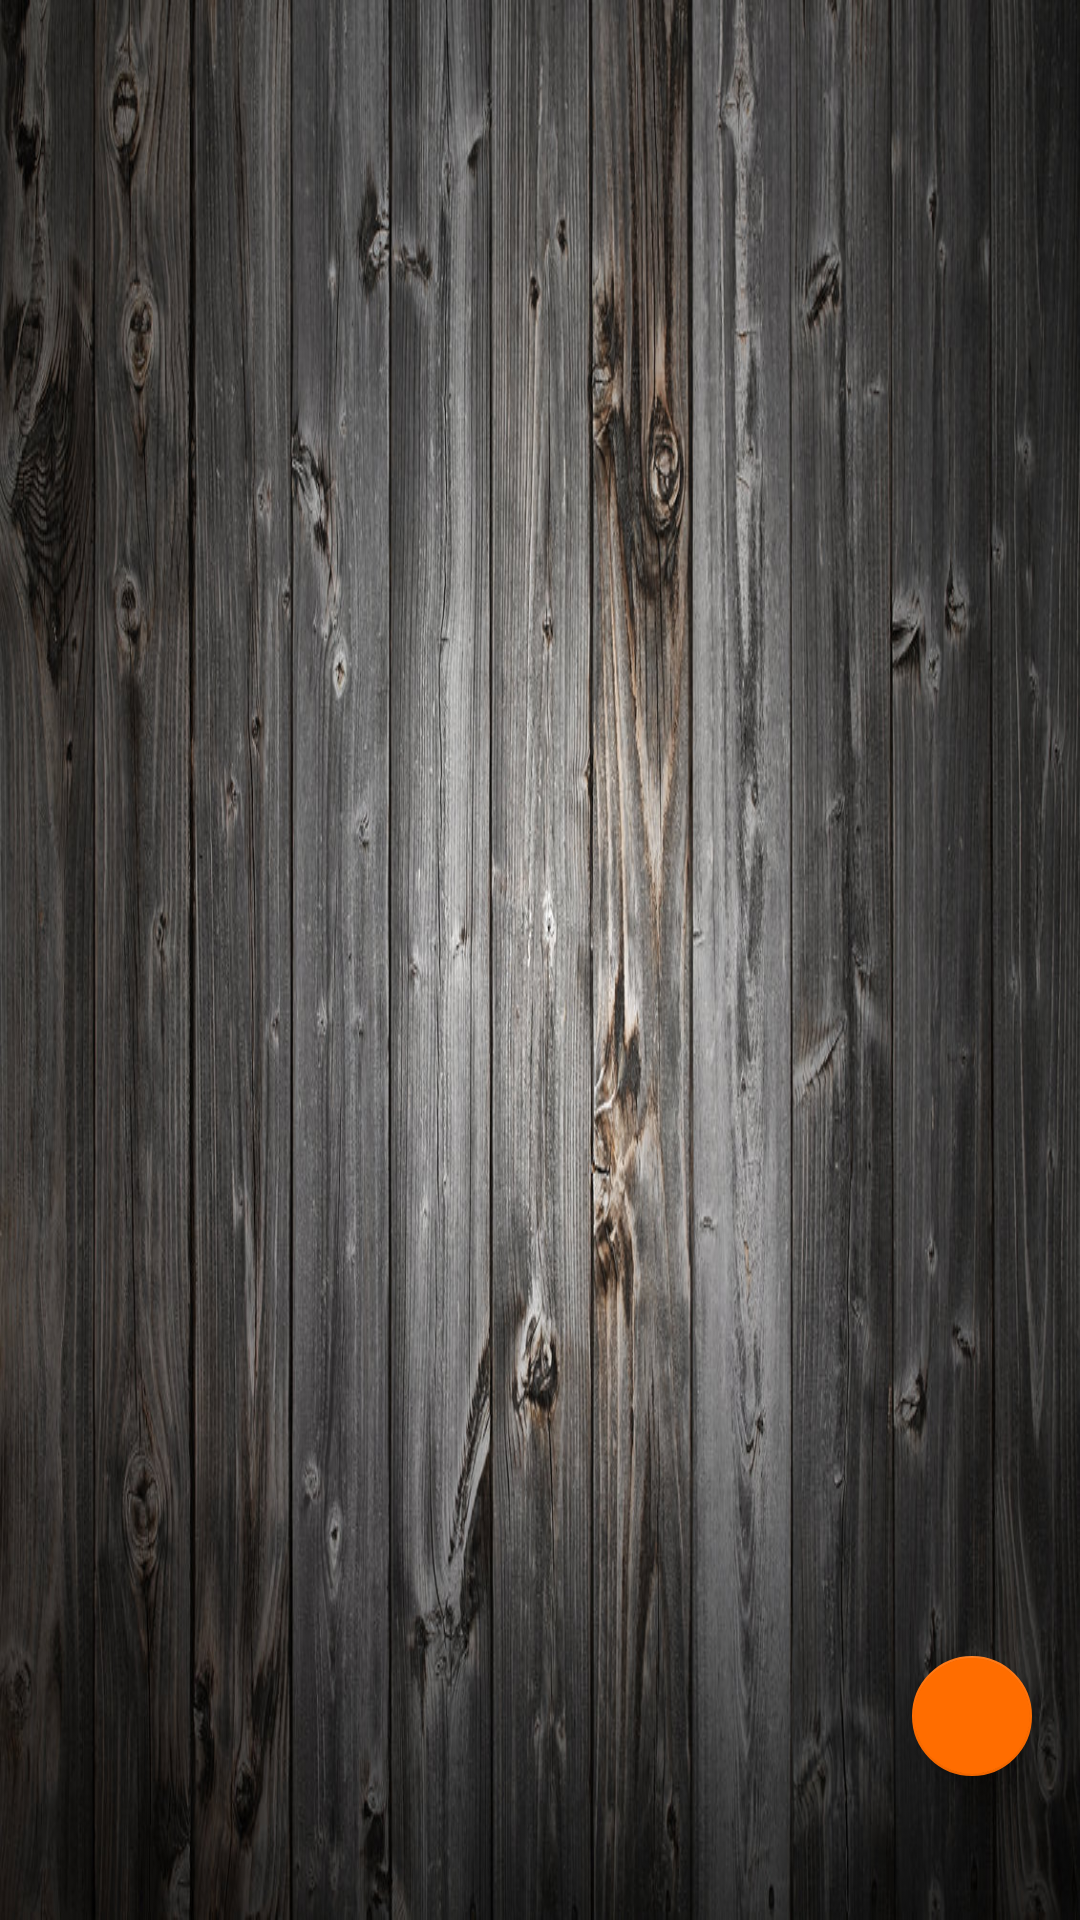

Reconstruct the res/layout file that produces this screen, plus the resources it refers to.
<!-- AndroidManifest.xml: application theme AppTheme -->
<!-- res/layout/game_b_two_players_fragment.xml -->
<?xml version="1.0" encoding="utf-8"?>
<androidx.constraintlayout.widget.ConstraintLayout xmlns:android="http://schemas.android.com/apk/res/android"
    xmlns:app="http://schemas.android.com/apk/res-auto"
    xmlns:tools="http://schemas.android.com/tools"
    android:layout_width="match_parent"
    android:layout_height="match_parent"
    tools:context=".app.games.Game2PlayersFragment">

    <androidx.fragment.app.FragmentContainerView
        android:id="@+id/fcvPlayer21"
        android:layout_width="0dp"
        android:layout_height="0dp"
        android:rotation="180"
        app:layout_constraintBottom_toTopOf="@+id/fcvPlayer22"
        app:layout_constraintEnd_toEndOf="parent"
        app:layout_constraintHeight_default="percent"
        app:layout_constraintHeight_percent=".475"
        app:layout_constraintStart_toStartOf="parent"
        app:layout_constraintTop_toTopOf="parent"
        tools:layout="@layout/player_fragment" />

    <androidx.fragment.app.FragmentContainerView
        android:id="@+id/fcvPlayer22"
        android:layout_width="0dp"
        android:layout_height="0dp"
        app:layout_constraintBottom_toTopOf="@+id/llAdsContainer"
        app:layout_constraintEnd_toEndOf="parent"
        app:layout_constraintHeight_default="percent"
        app:layout_constraintHeight_percent=".475"
        app:layout_constraintStart_toStartOf="parent"
        tools:layout="@layout/player_fragment" />

    <com.google.android.material.floatingactionbutton.FloatingActionButton
        android:id="@+id/fabGamePlayerSettings"
        android:layout_width="wrap_content"
        android:layout_height="wrap_content"
        android:layout_margin="16dp"
        android:contentDescription="@string/settings"
        android:src="@drawable/ic_settings"
        app:backgroundTint="@color/colorAccent"
        app:fabSize="mini"
        app:layout_constraintBottom_toTopOf="@+id/llAdsContainer"
        app:layout_constraintEnd_toEndOf="parent" />

    <LinearLayout
        android:id="@+id/llAdsContainer"
        style="@style/BannerAdContainerConstrained"
        android:visibility="visible"
        app:layout_constraintBottom_toBottomOf="parent"
        app:layout_constraintEnd_toEndOf="parent"
        app:layout_constraintHeight_default="percent"
        app:layout_constraintHeight_percent=".05"
        app:layout_constraintStart_toStartOf="parent" />

</androidx.constraintlayout.widget.ConstraintLayout>
<!-- res/layout/player_fragment.xml (included above) -->
<?xml version="1.0" encoding="utf-8"?>
<RelativeLayout xmlns:android="http://schemas.android.com/apk/res/android"
    xmlns:app="http://schemas.android.com/apk/res-auto"
    xmlns:tools="http://schemas.android.com/tools"
    android:layout_width="match_parent"
    android:layout_height="match_parent"
    android:background="@drawable/bg_wood">

    <androidx.appcompat.widget.AppCompatEditText
        android:id="@+id/etStub"
        android:layout_width="0dp"
        android:layout_height="0dp"
        android:background="@android:color/transparent" />

    <androidx.appcompat.widget.AppCompatImageView
        android:id="@+id/ivShield"
        android:layout_width="wrap_content"
        android:layout_height="wrap_content"
        android:layout_centerInParent="true"
        android:padding="32dp"
        android:scaleType="fitCenter"
        app:srcCompat="@drawable/shield"
        tools:ignore="ContentDescription" />

    <androidx.appcompat.widget.AppCompatEditText
        android:id="@+id/etName"
        style="@style/NameTextView1Player"
        android:inputType="text"
        android:background="@android:color/transparent"
        android:textColorHint="@color/ripple" />

    <androidx.appcompat.widget.AppCompatTextView
        android:id="@+id/tvPointsPlayer"
        style="@style/PointsTextView1Player"
        android:background="@android:color/transparent"
        tools:text="100"/>

    <androidx.appcompat.widget.AppCompatTextView
        android:id="@+id/tvPointsForAnimation"
        style="@style/PointsTextView1Player"
        android:visibility="invisible"
        android:background="@android:color/transparent"
        tools:text="100"/>

    <LinearLayout
        android:layout_width="match_parent"
        android:layout_height="match_parent"
        android:orientation="vertical">

        <androidx.appcompat.widget.AppCompatButton
            android:id="@+id/btUp"
            style="?borderlessButtonStyle"
            android:layout_width="match_parent"
            android:layout_height="0dp"
            android:layout_weight="1"
            android:background="@drawable/ripple_effect_green" />

        <androidx.appcompat.widget.AppCompatButton
            android:id="@+id/btDown"
            style="?borderlessButtonStyle"
            android:layout_width="match_parent"
            android:layout_height="0dp"
            android:layout_weight="1"
            android:background="@drawable/ripple_effect_red" />

    </LinearLayout>

    <androidx.appcompat.widget.AppCompatTextView
        android:id="@+id/tvUpCount"
        android:inputType="text"
        tools:text="23"
        android:textSize="50sp"
        android:fontFamily="@font/rock_on"
        android:rotation="-15"
        android:layout_below="@+id/etName"
        android:layout_marginStart="32dp"
        android:layout_marginLeft="32dp"
        android:layout_alignParentStart="true"
        android:layout_alignParentLeft="true"
        android:textColor="@color/green"
        android:background="@android:color/transparent"
        android:layout_height="wrap_content"
        android:layout_width="wrap_content" />

    <androidx.appcompat.widget.AppCompatTextView
        android:id="@+id/tvDownCount"
        android:inputType="text"
        tools:text="-23"
        android:textSize="50sp"
        android:fontFamily="@font/rock_on"
        android:rotation="15"
        android:layout_margin="32dp"
        android:layout_alignParentBottom="true"
        android:layout_alignParentEnd="true"
        android:layout_alignParentRight="true"
        android:textColor="@color/red"
        android:background="@android:color/transparent"
        android:layout_height="wrap_content"
        android:layout_width="wrap_content" />

    <androidx.appcompat.widget.AppCompatImageButton
        android:id="@+id/ibMenu"
        style="@style/MenuButton"
        android:contentDescription="@string/player_options" />

</RelativeLayout>
<!-- resources referenced by this layout -->
<resources>
  <color name="colorAccent">#ff6d00</color>
  <color name="green">#00CC41</color>
  <color name="red">#DA0000</color>
  <color name="ripple">#44ffffff</color>
  <!-- drawable ripple_effect_green (drawable) -->
  <?xml version="1.0" encoding="utf-8"?>
  <ripple xmlns:android="http://schemas.android.com/apk/res/android"
      xmlns:tools="http://schemas.android.com/tools"
      android:color="@color/green_transparent"
      tools:targetApi="lollipop">
      <item android:id="@android:id/mask">
          <shape android:shape="rectangle">
              <solid android:color="@color/black" />
          </shape>
      </item>
  </ripple>
  <!-- drawable ripple_effect_red (drawable) -->
  <?xml version="1.0" encoding="utf-8"?>
  <ripple xmlns:android="http://schemas.android.com/apk/res/android"
      xmlns:tools="http://schemas.android.com/tools"
      android:color="@color/red_transparent"
      tools:targetApi="lollipop">
      <item android:id="@android:id/mask">
          <shape android:shape="rectangle">
              <solid android:color="@color/black" />
          </shape>
      </item>
  </ripple>
  <string name="player_options">Player options</string>
  <string name="settings">Settings</string>
  <style name="MenuButton" parent="Base.Widget.AppCompat.Button.Borderless">
          <item name="android:layout_width">48dp</item>
          <item name="android:layout_height">48dp</item>
          <item name="android:layout_alignParentRight">true</item>
          <item name="android:src">@drawable/ic_menu</item>
          <item name="background">@drawable/ripple_effect_white</item>
      </style>
  <style name="NameTextView1Player" parent="NameEditText">
          <item name="android:textSize">32sp</item>
      </style>
  <style name="PointsTextView1Player" parent="PointsTextView">
          <item name="android:textSize">100sp</item>
          <item name="android:paddingBottom">48dp</item>
      </style>
  <style name="AppTheme" parent="Theme.AppCompat">
          <item name="colorPrimary">@color/colorPrimary</item>
          <item name="colorPrimaryDark">@color/colorPrimaryDark</item>
          <item name="colorAccent">@color/colorAccent</item>
          <item name="android:windowBackground">@drawable/bg_wood</item>
          <item name="colorControlNormal">@color/colorAccent</item>
          <item name="colorControlActivated">@color/colorAccent</item>
          <item name="colorControlHighlight">@color/colorAccent</item>
      </style>
  <color name="green_transparent">#66005617</color>
  <color name="black">#000000</color>
  <color name="red_transparent">#66690000</color>
  <!-- drawable ripple_effect_white (drawable) -->
  <?xml version="1.0" encoding="utf-8"?>
  <ripple xmlns:android="http://schemas.android.com/apk/res/android"
      xmlns:tools="http://schemas.android.com/tools"
      android:color="@color/ripple"
      tools:targetApi="lollipop">
      <item android:id="@android:id/mask">
          <shape android:shape="rectangle">
              <solid android:color="@color/black" />
          </shape>
      </item>
  </ripple>
  <style name="PointsTextView">
          <item name="android:layout_width">wrap_content</item>
          <item name="android:layout_height">wrap_content</item>
          <item name="android:layout_centerInParent">true</item>
          <item name="android:gravity">center</item>
          <item name="android:maxLength">4</item>
          <item name="android:lines">1</item>
          <item name="android:textColor">@color/white</item>
          <item name="fontFamily">@font/rock_on</item>
      </style>
  <color name="colorPrimary">#FFFFFF</color>
  <color name="colorPrimaryDark">#242424</color>
  <string name="player_name">Player name</string>
  <color name="white">#FFFFFF</color>
</resources>
